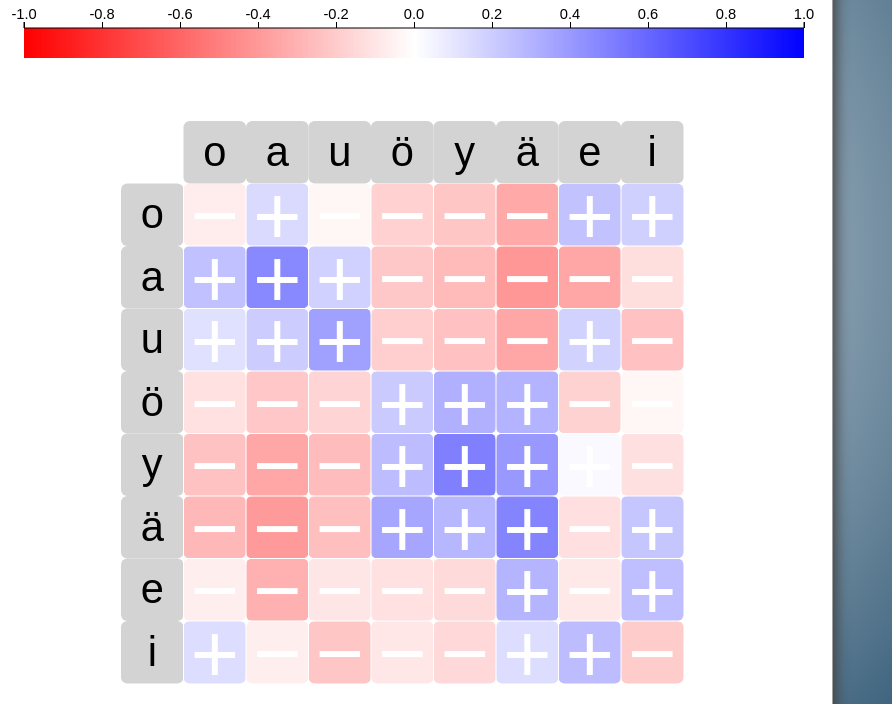
D3 v2 page, settled after 480 driven frames (8 s of simulated time); the page loaded 1 data file(s).


    
    var data;
	var w = 500;
	var h = w;
    var x;
    var y;
	var margin = {top: w/10, right: w/40, bottom: w/40, left: w/10 + 100};
	var measure = "phi";
    var orders;
    var matrix;
    var pmi_values = new Array();
    var color = d3.scale.linear().domain([-1,0,1]).range(["red","white","blue"]);
    var default_value = 'phi';
    var order_value = 'phi';
    var n; 
    var stepsNr = 390; // for the legend
    var steps; // for the legend color scale
	var toolc = true; // show tooltip
    
	d3.select("#slider").attr("value",w)
					

		//############### LOAD DATA ####################
        
		d3.json("static/finnish.json",function(data){
			

            
            data.associations.forEach(function(ass){
                pmi_values.push(ass.pmi);
            })            
            if(measure == 'pmi'){
                color.domain([d3.min(pmi_values),0,d3.max(pmi_values)])
            }
            //console.log(pmi_values)
	
			symbols = data.symbols;
			n = symbols.length;
            matrix = [];
		
			symbols.forEach(function(symbol,i){
				symbol.index = i;
				matrix[i] = d3.range(n).map(
                    function(j){return{x: j, y: i, phi: 0, prob: 0, pmi: 0}; });
			});
            
		
			// prob
				data.associations.forEach(function(association){
					matrix[association.first][association.second].prob = association.prob;
					matrix[association.first][association.second].phi = association.phi;
					matrix[association.first][association.second].pmi = association.pmi;
				});
			
			
	
			orders = {
				name: d3.range(n).sort(function(a,b){ 
					return d3.ascending(symbols[a].name, symbols[b].name);
				}),
				phi: d3.range(n).sort(function(a,b){
					return symbols[a].phiOrder - symbols[b].phiOrder;
				}),
				prob: d3.range(n).sort(function(a,b){
					return symbols[a].probOrder - symbols[b].probOrder;
				}),
				pmi: d3.range(n).sort(function(a,b){
					return symbols[a].pmiOrder - symbols[b].pmiOrder;
				}),
                curr: d3.range(n).sort(function(a,b){
                    return d3.ascending(symbols[b].name, symbols[a].name);
                })
			};
            
            init();
            
        });
        
        //############### END: LOAD DATA ####################
        
        //############### FUNCTION INIT ####################
        
    	function init(){

            margin = {top: w/n, right: w/40, bottom: w/40, left: w/n };

            x = d3.scale.ordinal().rangeBands([0,w]);
            y = d3.scale.ordinal().rangeBands([0,w]);
            x.domain(orders[order_value]);
            
            default_value = order_value;

            if(measure == "pmi"){
                color.domain([d3.min(pmi_values),0,d3.max(pmi_values)])
                    .range(["red","white","blue"]);
            
            }
            else if(measure == "prob"){
    			color.domain([0,0.1,0.2,0.3,0.4,0.5,0.6,0.7,0.8,0.9,1])
            		.range(["#fffff6","#f9fee4","#e5fece","#c4feb9","#a7fdb1","#92fec5",
                    "#7dfde6","#69eafc","#52b0fd","#3768f9","#3833fb"]);
            }
            else{
                color.domain([-1,0,1]).range(["red","white","blue"]);
            }
		
		
    		var canvas = d3.select("#vis")
    						.append("svg")
    						.attr("width",w + margin.left + margin.right)
    						.attr("height",w + margin.top + margin.bottom)
    						.append("g")
    						.attr("transform","translate(" + margin.left + "," + margin.top + ")");
		
			
	
			canvas.append("rect")
				.attr("class","background")
				.attr("width",w)
				.attr("height",h)
				.attr("fill","none")
				;
                
            //############### PLOT ROWS ####################
			
			var row = canvas.selectAll(".row")
				.data(matrix)
				.enter().append("g")
				.attr("class","row")
				.attr("transform",function(d,i){ return "translate(0," + x(i) + ")"; })
				.each(row);
                
                row.append("line")
                    .attr("x2", w);
			
			row.append("rect")
			.attr("x",-x.rangeBand())
			.attr("class","labelBackground")
			.attr("width",x.rangeBand())
			.attr("height",x.rangeBand())
			//.attr("fill","lightgray")
		    .attr('rx',x.rangeBand()/10)
		    .attr('ry',x.rangeBand()/10)
			.style("cursor","move")
			;
			
			row.append("text")
			.attr("class","label")
			.attr("x",-x.rangeBand()/2)
			.attr("y",x.rangeBand() / 2)
			.attr("dy",".32em")
			.attr("text-anchor","middle")
			.style("font-size",function(){return x.rangeBand()/2 + "pt";})
			.text(function(d,i){ return symbols[i].name;})
			.attr("pointer-events","none")
			;
            
            //############### END: PLOT ROWS ####################
            
            //############### PLOT COLUMNS ####################
		
			var column = canvas.selectAll(".column")
				.data(matrix)
				.enter().append("g")
				.attr("class","column")
				.attr("transform", function(d,i) { return "translate(" + x(i) + ")rotate(-90)"; })
				;
                
                column.append("line")
                    .attr("x1", -w);
			
			column.append("rect")
				.attr("x",0)
				.attr("class","labelBackground")
				.attr("width",x.rangeBand())
				.attr("height",x.rangeBand())
				//.attr("fill","lightgray")
		    	.attr('rx',x.rangeBand()/10)
		    	.attr('ry',x.rangeBand()/10)
			    .style("cursor","move")
				;
			
			column.append("text")
				.attr("x",x.rangeBand()/2)
				.attr("y",-x.rangeBand()/2)
				.attr("dy",".32em")
				.attr("class","label")
				.style("font-size",function(){return x.rangeBand()/2 + "pt";})
				.attr("text-anchor","middle")
				.attr("transform", function(d,i) { return "translate(0," + 0 + ")rotate(90)";})
				.text(function(d,i){ return symbols[i].name; })
				.attr("pointer-events","none")
				;
                
            //############### END: PLOT COLUMNS ####################
                
            //############### ROW FUNCTION ####################
			
			function row(row){
			
				var cell = d3.select(this).selectAll(".cell")
				//.data(row.filter(function(d){ return d[measure];}))
                .data(row)
				.enter().append("g")
				.attr("class","cell")
				.on("mouseover",mouseover)
				.on("mouseout",mouseout)
				;
			
				cell.append("rect")
				//.attr("class","cell")
				.attr("x",function(d){ return x(d.x);})
				.attr("width", x.rangeBand())
				.attr("height", x.rangeBand())
				.attr("fill",function(d){ return color(d[measure]);})
		    	.attr('rx',x.rangeBand()/10)
		    	.attr('ry',x.rangeBand()/10)
				.style("cursor","pointer")
				;	
			
				cell.append("text")
				.attr("x",function(d){ return x(d.x);})
				//.attr("y",function(d){ return x(d.y);})
				.attr("class","sign")
				.attr("width", x.rangeBand())
				.attr("height", x.rangeBand())
				.attr("text-anchor","middle")
				.attr("dy",x.rangeBand()/2 + 0.47 * x.rangeBand())
				.attr("dx",x.rangeBand()/2)
				.style("font-size",function(){ return 2 * x.rangeBand()/2 + "pt"})
				.attr("fill","white")
				.text(function(d,i){
					if(d.phi < 0){ return "−";}
					else{ return "+";}
				})
				.attr("pointer-events","none")
                ;
			
			}
            
            //############### END: ROW FUNCTION ####################
            
            //############### MOUSEOVER ####################
		
			function mouseover(p){
					//console.log("col: " + p.x);
					//console.log("row: " + p.x,p.y,p.z);
				d3.selectAll(".row .labelBackground").classed("active",function(d,i){ 
					return i == p.y;});
				d3.selectAll(".column .labelBackground").classed("active",function(d,i){ 
					return i == p.x;});
				d3.selectAll(".row .label").classed("active",function(d,i){
					return i == p.y;
				});
				d3.selectAll(".column .label").classed("active",function(d,i){
					return i == p.x;
				});
			

				//var xPosition = parseFloat(d3.select(this).attr("x")) + 80 ;
				//var yPosition = parseFloat(d3.select(this).attr("y")) + 150 ;
		        var xPosition = parseFloat(d3.event.pageX) + 10 ;
				var yPosition = parseFloat(d3.event.pageY) - 40 ;
			
				//Update the tooltip position and value
				d3.select("#tooltip")
					.style("left", xPosition + "px")
					.style("top", yPosition + "px")						
					.select("#value")
					.text( Math.round(p[measure]*1000)/1000);
   
				//Show the tooltip
                if(toolc){
				    d3.select("#tooltip").classed("hidden", false);
                }
                
                var currScale = d3.scale.linear()
                    .domain([-1,1])
                    .range([0,1])
                ;
                if(measure == "prob"){
                    currScale.domain([0,1])
                    .range([0,1]);
                }
                else if(measure == "pmi"){
                    currScale.domain([d3.min(pmi_values),d3.max(pmi_values)])
                    .range([0,1]);
                }
                
                // show value tooltip
                d3.select("#toolvalue")
                    .style('left',(currScale(p[measure]))*stepsNr*2 + "px")
                    .select('#tvalue')
					.text( Math.round(p[measure]*1000)/1000)
                ;
                d3.select('#toolvalue').classed('hidden',false);
			}
            
		
			function mouseout(p){
			
				d3.selectAll(".labelBackground").classed("active",false);
				d3.selectAll(".label").classed("active",false);
				d3.select("#tooltip").classed("hidden", true);
				d3.select("#toolvalue").classed("hidden", true);
			}
            
            //############### END: MOUSEOVER ####################
            
            //############### CHANGE ORDER ####################
						
		    d3.select("#order").on("change", function() {
		      //clearTimeout(timeout);
		      order(this.value,1000,1);
		      //order_value = this.value;

		    });
            //############### END: CHANGE ORDER ####################
            
            
            //############### ORDER ####################
            
		    function order(value,duration,delay) {
              //console.log(order_value, orders[default_value])
              y.domain(orders[default_value])
              //console.log(value,orders[value])
		      x.domain(orders[value]);
		      //console.log("x: " + orders[value]);
              order_value = value

		      var t = canvas.transition().duration(duration);
		      //console.log(t);

		      t.selectAll(".row")
		          .delay(function(d, i) { return delay * x(i) * 4; })
		          .attr("transform", function(d, i) { return "translate(0," + x(i) + ")"; })
		        .selectAll(".cell")
		          .delay(function(d) { return delay * x(d.x) * 4; })
		          //.attr("x", function(d) { return x(d.x); })
                  .attr("transform", function(d, i) { 
                      offset = x(d.x) - y(d.x);
                      //console.log(offset)
                      return "translate(" + offset + ",0)"; })
                  ;

		      t.selectAll(".column")
		          .delay(function(d, i) { return delay * x(i) * 4; })
		          .attr("transform", function(d, i) {  
					  return "translate(" + x(i) + ")rotate(-90)"; 
				  });
		    }
            
            //############### END: ORDER ####################
            
            //############### CHANGE MEASURE ####################
            
            d3.select("#measure").on("change", function() {
              //clearTimeout(timeout);
              measure = this.value;
        	  association_measure(measure);
            });	
            
            //############### END: CHANGE MEASURE ####################
            
            //############### MEASURE ####################
            
            function association_measure(m){
                
              measure = m;

  		      var t = canvas.transition().duration(1000);
              var l = legend.transition().duration(1000);
              
              if(measure == "prob"){

  			  color = d3.scale.linear().domain([0,0.1,0.2,0.3,0.4,0.5,0.6,0.7,0.8,0.9,1])
          		.range(["#fffff6","#f9fee4","#e5fece","#c4feb9","#a7fdb1","#92fec5",
                  "#7dfde6","#69eafc","#52b0fd","#3768f9","#3833fb"]);
              
              
              t.selectAll(".cell rect")
              .attr("fill",function(d){ return color(d.prob)});
              
              l.selectAll('.legcell')
                .attr("fill",function(d){ return color(d);});
                
              
              var xScale = d3.scale.linear()
                  .domain([0,0.5,1])
                  .range([0,stepsNr,stepsNr*2])
              ;
              
              
        
        
              var xAxis = d3.svg.axis()
                  .scale(xScale)
                  .orient('top')
                  ;
                 
                  d3.select('.axis')
                  .transition().duration(1000)
                  .call(xAxis);
                  
                  steps = d3.range(0,1,1/stepsNr);
              
                  d3.selectAll('.legcell')
                  .data(steps)
                  .transition().duration(1000)
                  .attr('fill',function(d,i){
                      return color(d);
                  });
                  
              
              }
              else if(measure == "pmi"){
                  color.domain([d3.min(pmi_values),0,d3.max(pmi_values)])
                    .range(["red","white","blue"]);
                  t.selectAll(".cell rect")
                  .attr("fill",function(d){ return color(d.pmi)});
              
                  l.selectAll('.legcell')
                    .attr("fill",function(d){ return color(d);});
                    
                    var xScale = d3.scale.linear()
                        .domain([d3.min(pmi_values),d3.max(pmi_values)])
                        .range([0,stepsNr*2])
                    ;
        
        
                    var xAxis = d3.svg.axis()
                        .scale(xScale)
                        .orient('top')
                        ;
                 
                        d3.select('.axis')
                        .transition().duration(1000)
                        .call(xAxis);
                  
                        steps = d3.range(d3.min(pmi_values),d3.max(pmi_values),
                        (d3.max(pmi_values)-d3.min(pmi_values))/stepsNr);
              
                        d3.selectAll('.legcell')
                        .data(steps)
                        .transition().duration(1000)
                        .attr('fill',function(d,i){
                            return color(d);
                        });
              }
              else{
                  color.domain([-1,0,1]).range(["red","white","blue"]);
                  t.selectAll(".cell rect")
                  .attr("fill",function(d){ return color(d.phi)});
              
                  l.selectAll('.legcell')
                    .attr("fill",function(d){ console.log(d); return color(d);});
                    
                    var xScale = d3.scale.linear()
                        .domain([-1,0,1])
                        .range([0,stepsNr,stepsNr*2])
                    ;
        
        
                    var xAxis = d3.svg.axis()
                        .scale(xScale)
                        .orient('top')
                        ;
                 
                        d3.select('.axis')
                        .transition().duration(1000)
                        .call(xAxis);
                  
                        steps = d3.range(-1,1,2/stepsNr);
              
                        d3.selectAll('.legcell')
                        .data(steps)
                        .transition().duration(1000)
                        .attr('fill',function(d,i){
                            return color(d);
                        });
              }
              
                
            }
            
            //############### END: MEASURE ####################
            
            //############### DRAG ROWS ####################
            
            var drag1 = d3.behavior.drag()
              .origin(function() { 
                  var t = d3.select(this);
                  return {x: t.attr("x") + d3.transform(t.attr("transform")).translate[0],
                          y: t.attr("y") + d3.transform(t.attr("transform")).translate[1]};
              })
              .on("drag", function(d,i) {
             //this.parentNode.appendChild(this);
     
              currOrder = orders[order_value];
              //console.log(i);
     
     
     
                  d3.select(this).attr("transform", function(d,i){
                      var t = d3.select(this);
                      var pos = d3.event.y;
                      var parHeight = h - (h/n);
                      new_pos = currOrder.indexOf(parseInt(
                          d3.transform(t.attr('transform')).translate[1] / (h/n)
                      ));
             
                      if(d3.event.y > parHeight){
                          pos = parHeight;
                      }
                      else if(d3.event.y < 0){
                          pos = 0;
                      }
                      else{
                          pos = d3.event.y;
                      }
                      return "translate(" + 
                          [ d3.transform(t.attr('transform')).translate[0],pos] + ")"
                  });
                  
                  d3.selectAll(".row").attr("opacity",function(d,i){
                      //console.log(d,i);
                      var t = d3.select(this);
                      new_pos = parseInt((d3.event.y + x.rangeBand()/2)  / (h/n));
                      act_pos = currOrder.indexOf(i);
                      //console.log(act_pos,new_pos);
                      if(new_pos == act_pos){
                          return 0.2;
                      }
                      else{
                          return 1;
                      }
                  });
                  
                  
                  d3.select(this).attr("opacity",1);

         
         
              })
              .on("dragend",function(d,i){
                  currOrder = orders[order_value].slice();;
                  var t = d3.select(this);
                  old_pos = currOrder.indexOf(d[i].y) //currOrder.indexOf(i)
                  var new_pos = parseInt((
                      d3.transform(t.attr('transform')).translate[1] + x.rangeBand()/2) / (h/n));

                  var tmp = currOrder.splice(old_pos,1);

                  currOrder.splice(new_pos,0,tmp[0]);
                  orders.curr = currOrder;
                  order('curr',200,0);
                  
                  var dd = document.getElementById('order');
                  for (var j = 0; j < dd.options.length; j++) {
                      if (dd.options[j].text === 'manually') {
                          dd.selectedIndex = j;
                          break;
                      }
                  }
                  
                  d3.selectAll(".column").attr("opacity",function(d,i){
                      return 1;
                  });
                  d3.selectAll(".row").attr("opacity",function(d,i){
                      return 1;
                  });
              });
              
              //############### END: DRAG ROWS ####################
              
              //############### DRAG COLUMNS ####################
              
              var drag2 = d3.behavior.drag()
                .origin(function() { 
                    var t = d3.select(this);
                    return {x: t.attr("x") + d3.transform(t.attr("transform")).translate[0],
                            y: t.attr("y") + d3.transform(t.attr("transform")).translate[1]};
                })
                .on("drag", function(d,i) {
               //this.parentNode.appendChild(this);
     
                currOrder = orders[order_value];
     
                    d3.selectAll(".column").attr("opacity",function(d,i){
                        //console.log(d,i);
                        var t = d3.select(this);
                        new_pos = parseInt((d3.event.x + x.rangeBand()/2) / (w/n));
                        act_pos = currOrder.indexOf(i);
                        //console.log(act_pos,new_pos);
                        if(new_pos == act_pos){
                            //console.log(act_pos);
                            return 0.2;
                        }
                        else{
                            return 1;
                        }
                    });
                    
                    d3.selectAll(".cell").attr("opacity",function(d,i){
                        //console.log(d,i);
                        var t = d3.select(this);
                        new_pos = parseInt((d3.event.x + x.rangeBand()/2) / (w/n));
                        act_pos = currOrder.indexOf(i % n);
                        //console.log(act_pos,new_pos);
                        if(new_pos == act_pos){
                            //console.log(act_pos);
                            return 0.2;
                        }
                        else{
                            return 1;
                        }
                    });
                    
                    d3.select(this).attr("opacity",1);
                    
                    d3.select(this).attr("transform", function(d,i){
                        var t = d3.select(this);
                        var pos = d3.event.x;
                        var parHeight = w - (w/n);
                        new_pos = currOrder.indexOf(parseInt(
                            d3.transform(t.attr('transform')).translate[0] / (w/n)));
             
                        if(d3.event.x > parHeight){
                            pos = parHeight;
                        }
                        else if(d3.event.x < 0){
                            pos = 0;
                        }
                        else{
                            pos = d3.event.x;
                        }
                        return "translate(" + 
                        [ pos,d3.transform(t.attr('transform')).translate[1]] + ")rotate(-90)"
                    });
                    
         
         
                })
                .on("dragend",function(d,i){
         		   	y.domain(orders[default_value])
                    currOrder = orders[order_value].slice();;
                    var t = d3.select(this);
                    old_pos = currOrder.indexOf(d[i].x) //currOrder.indexOf(i)
                    var new_pos = parseInt((
                        d3.transform(t.attr('transform')).translate[0] + x.rangeBand()/2) / (w/n));
         
                    var tmp = currOrder.splice(old_pos,1);
                    currOrder.splice(new_pos,0,tmp[0]);
                    orders.curr = currOrder;
                    order('curr',200,0);
                  
                    var dd = document.getElementById('order');
                    for (var j = 0; j < dd.options.length; j++) {
                        if (dd.options[j].text === 'manually') {
                            dd.selectedIndex = j;
                            break;
                        }
                    }
                    
                    d3.selectAll(".column").attr("opacity",function(d,i){
                        return 1;
                    });
                    d3.selectAll(".row").attr("opacity",function(d,i){
                        return 1;
                    });
                    d3.selectAll(".cell").attr("opacity",1);
                    
                });
                
                //############### END: DRAG COLUMNS ####################
            
		row.call(drag1);
        column.call(drag2);
        
        //############### LEGEND ####################
        var stepsNr = 390;
        var currScale = d3.scale.linear();
        if(measure == 'pmi'){
            steps = d3.range(d3.min(pmi_values),d3.max(pmi_values),
            (d3.max(pmi_values)-d3.min(pmi_values))/stepsNr);
            var xScale = d3.scale.linear()
            .domain([d3.min(pmi_values),d3.max(pmi_values)])
            .range([0,stepsNr*2])
            ;
            

            currScale.domain([d3.min(pmi_values),d3.max(pmi_values)])
            .range([0,1]);
        }
        else if(measure == 'prob'){
            steps = d3.range(0,1,1/stepsNr);
            var xScale = d3.scale.linear()
            .domain([0,0.5,1])
            .range([0,stepsNr,stepsNr*2])
            ;

            currScale.domain([0,1])
            .range([0,1]);
        }
        else{
            steps = d3.range(-1,1,2/stepsNr);        
            
            var xScale = d3.scale.linear()
            .domain([-1,0,1])
            .range([0,stepsNr,stepsNr*2])
            ;

            currScale.domain([-1,1])
            .range([0,1]);
            
        }
        

        
        
        var xAxis = d3.svg.axis()
            .scale(xScale)
            .orient('top')
            ;
        
        var legend = d3.select("#legend").append("svg")
        .attr("width", stepsNr*2 + 100)
        .attr("height", 60)
        .attr('x',10)
        .attr('y',20);
        
        legend.selectAll('.steps')
        .data(steps)
        .enter().append('rect')
        .attr('class','legcell')
        .attr('x',function(d,i){return currScale(d)*stepsNr*2 + 20;})
        .attr('y',20)
        .attr('width',2)
        .attr('height',30)
        .attr('fill',function(d,i){
            return color(d);
        })
        .style('cursor','pointer')
        .on('mouseover',function(d){
            var currScale = d3.scale.linear()
                .domain([-1,1])
                .range([0,1])
            ;
            if(measure == "prob"){
                currScale.domain([0,1])
                .range([0,1]);
            }
            else if(measure == "pmi"){
                currScale.domain([d3.min(pmi_values),d3.max(pmi_values)])
                .range([0,1]);
            }
            // show value tooltip
            d3.select("#toolvalue")
                //.style('left',(currScale(d))*stepsNr*2 + "px")
                .style('left',currScale(d)*stepsNr*2  + "px")
                .select('#tvalue')
				.text( Math.round(d*1000)/1000)
            ;
            d3.select('#toolvalue').classed('hidden',false);
        })
        .on('mouseout',function(d){
            d3.select('#toolvalue').classed('hidden',true);
        })
        ;
        
        legend.append('g')
        .attr('class','axis')
        .attr('transform',"translate(" + 20 + ",20)")
        .call(xAxis);
        
        
        // tooltip check
        d3.select('#toolcheck').on('change',function(a){
           toolc = this.checked;
        });
 
	
	}
	
    // change matrix size
    d3.select("#slider").on("change", function() {
	     size = parseInt(this.value);
	     h = size;
	     w = size;
	     d3.selectAll("svg").remove(); // delete existing objects
	     init();
    });		
    
					
	

### data: static/finnish.json
{
 "symbols": [
  {
   "pmiOrder": 7,
   "name": "o",
   "probOrder": 6,
   "phiOrder": 0
  },
  {
   "pmiOrder": 6,
   "name": "a",
   "probOrder": 5,
   "phiOrder": 1
  },
  {
   "pmiOrder": 5,
   "name": "u",
   "probOrder": 7,
   "phiOrder": 2
  },
  {
   "pmiOrder": 2,
   "name": "ö",
   "probOrder": 2,
   "phiOrder": 3
  },
  {
   "pmiOrder": 0,
   "name": "y",
   "probOrder": 1,
   "phiOrder": 4
  },
  {
   "pmiOrder": 1,
   "name": "ä",
   "probOrder": 0,
   "phiOrder": 5
  },
  {
   "pmiOrder": 3,
   "name": "e",
   "probOrder": 3,
   "phiOrder": 6
  },
  {
   "pmiOrder": 4,
   "name": "i",
   "probOrder": 4,
   "phiOrder": 7
  }
 ],
 "associations": [
  {
   "pmi": -0.318,
   "prob": 0.2807,
   "second": 0,
   "phi": -0.06958,
   "first": 0
  },
  {
   "pmi": 0.6874,
   "prob": 0.5331,
   "second": 1,
   "phi": 0.1447,
   "first": 0
  },
  {
   "pmi": -0.2771,
   "prob": 0.2975,
   "second": 2,
   "phi": -0.03636,
   "first": 0
  },
  {
   "pmi": -1.868,
   "prob": 0.02682,
   "second": 3,
   "phi": -0.1792,
   "first": 0
  },
  {
   "pmi": -1.817,
   "prob": 0.0569,
   "second": 4,
   "phi": -0.2251,
   "first": 0
  },
  {
   "pmi": -2.166,
   "prob": 0.05364,
   "second": 5,
   "phi": -0.3374,
   "first": 0
  },
  {
   "pmi": 0.8752,
   "prob": 0.517,
   "second": 6,
   "phi": 0.2402,
   "first": 0
  },
  {
   "pmi": 0.6033,
   "prob": 0.5239,
   "second": 7,
   "phi": 0.1844,
   "first": 0
  },
  "... 56 more items"
 ]
}